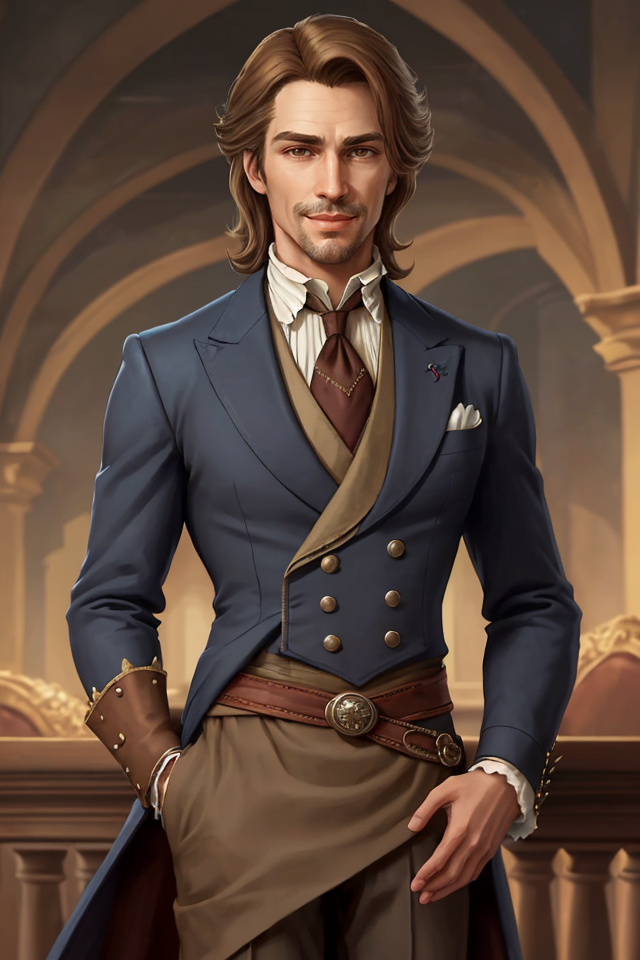
Generation parameters embedded in this image by AUTOMATIC1111 Stable Diffusion web UI or a fork of it (Forge, ...) (PNG 'parameters' text chunk):
Breeze, Male, Light Brown Hair, Relaxed Posture, Aristocratic, Dapper Appearance, Well-Groomed, Fine Clothes, Elegance, Calm Demeanor, Smooth Operator, Courtly Mannerisms, Charismatic, Charmer, Confident, Self-Assured, Silver-Tongued, Sardonic Smile, Arched Eyebrows, Witty, Cocky Grin, Effortless Charm, Air of Nonchalance, Suave, Poised, Master of Allomancy, Soothing Presence, Nobleman, Allomancer, Mistborn Crew, Laid-Back, Debonair
Negative prompt: nude
Steps: 25, Sampler: DPM++ 2M SDE Karras, CFG scale: 5, Seed: 3305466417, Size: 640x960, Model hash: 8c4042921a, Model: aZovyaRPGArtistTools_v3VAE, VAE hash: 735e4c3a44, VAE: vae-ft-mse-840000-ema-pruned.safetensors, ADetailer model: face_yolov8n.pt, ADetailer confidence: 0.3, ADetailer dilate erode: 4, ADetailer mask blur: 4, ADetailer denoising strength: 0.4, ADetailer inpaint only masked: True, ADetailer inpaint padding: 32, ADetailer version: 24.1.1, Version: 1.7.0